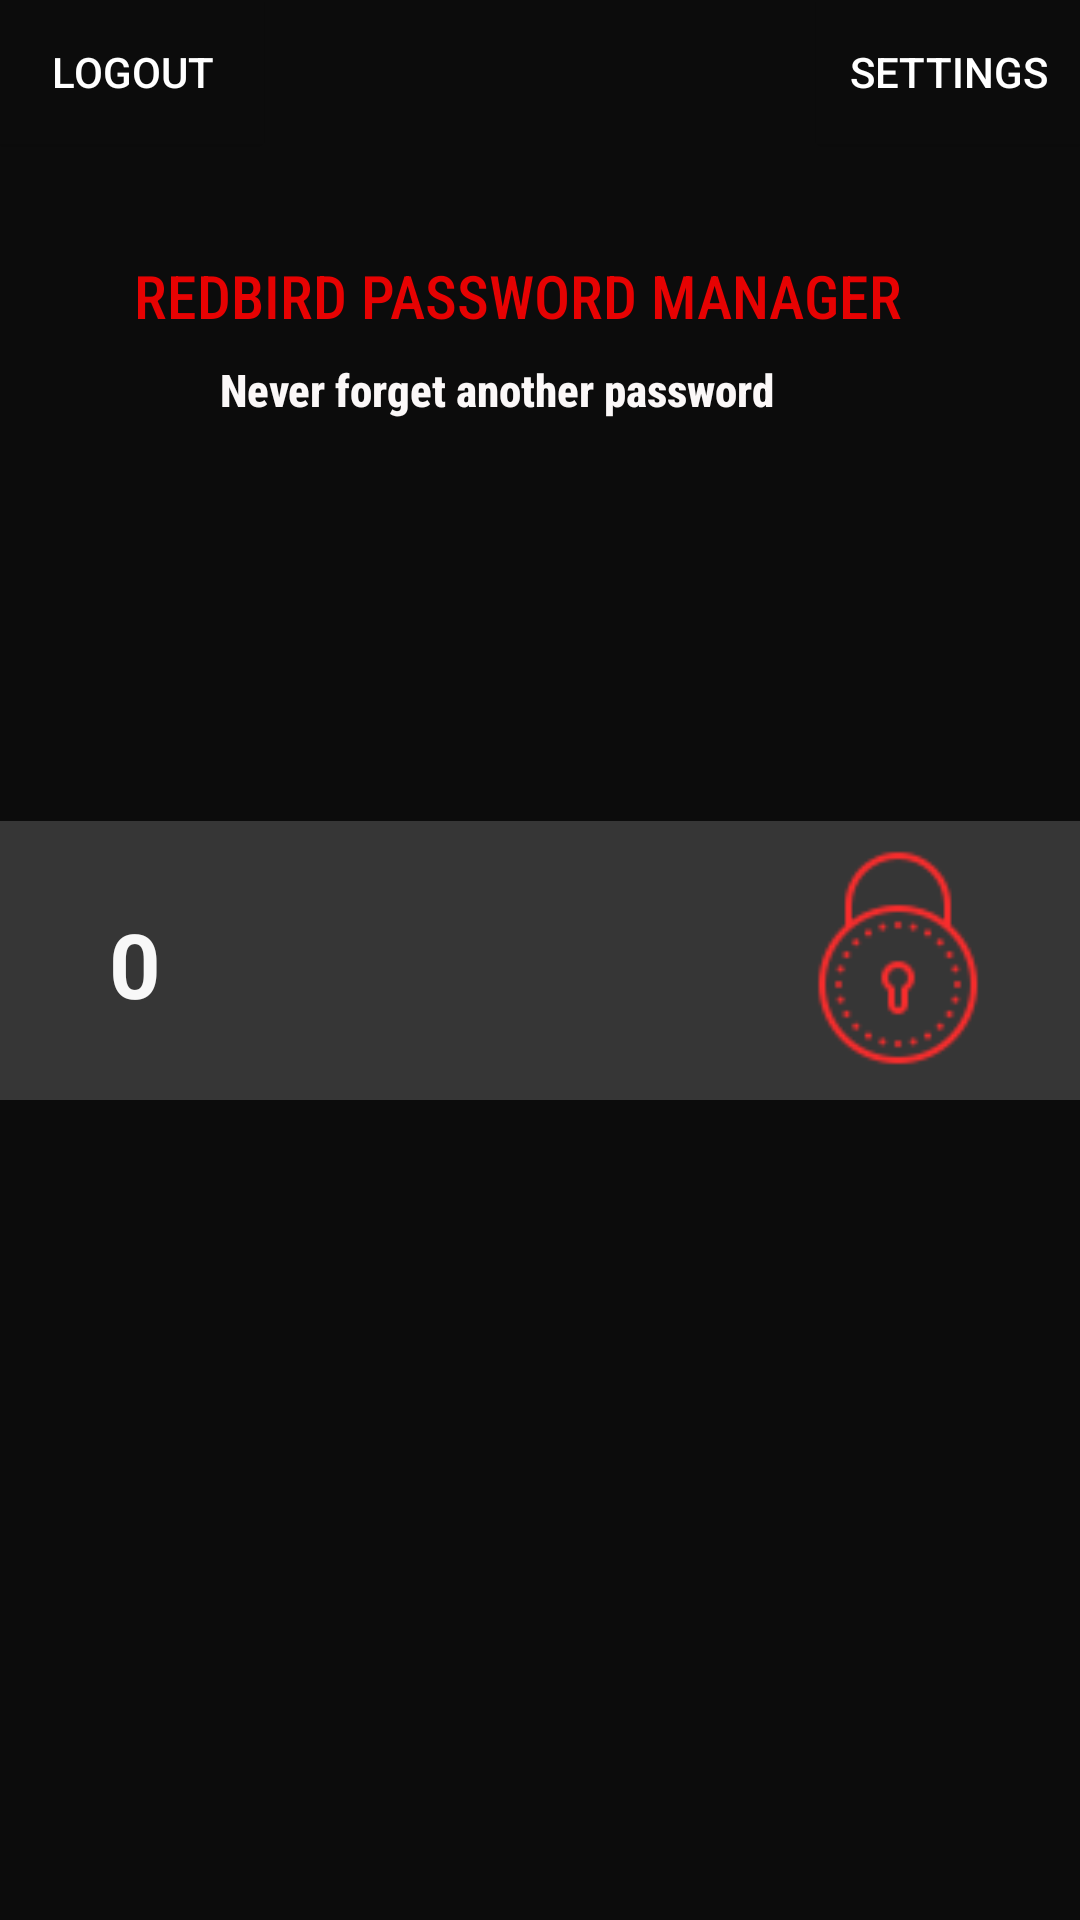

The Android layout XML behind this screen, and the referenced resources:
<!-- AndroidManifest.xml: application theme AppTheme -->
<!-- res/layout/activity_transition.xml -->
<?xml version="1.0" encoding="utf-8"?>
<androidx.constraintlayout.widget.ConstraintLayout xmlns:android="http://schemas.android.com/apk/res/android"
    xmlns:app="http://schemas.android.com/apk/res-auto"
    xmlns:tools="http://schemas.android.com/tools"
    android:layout_width="match_parent"
    android:layout_height="match_parent"
    android:background="#0C0C0C"
    tools:context=".TransitionActivity">

    <TextView
        android:id="@+id/textView4"
        android:layout_width="wrap_content"
        android:layout_height="wrap_content"
        android:layout_marginBottom="528dp"
        android:text="REDBIRD PASSWORD MANAGER"
        android:textColor="#E60202"
        android:textSize="20dp"
        app:fontFamily="sans-serif-condensed-medium"
        app:layout_constraintBottom_toBottomOf="parent"
        app:layout_constraintEnd_toEndOf="parent"
        app:layout_constraintHorizontal_bias="0.429"
        app:layout_constraintStart_toStartOf="parent"
        app:layout_constraintTop_toBottomOf="@+id/imageView3"
        app:layout_constraintVertical_bias="0.033" />

    <TextView
        android:id="@+id/textView5"
        android:layout_width="wrap_content"
        android:layout_height="wrap_content"
        android:layout_marginBottom="500dp"
        android:text="Never forget another password"
        android:textColor="#FBF8F8"
        android:textSize="15dp"
        android:textStyle="bold"
        app:fontFamily="sans-serif-condensed-medium"
        app:layout_constraintBottom_toBottomOf="parent"
        app:layout_constraintEnd_toEndOf="parent"
        app:layout_constraintHorizontal_bias="0.419"
        app:layout_constraintStart_toStartOf="parent"
        app:layout_constraintTop_toBottomOf="@+id/imageView3"
        app:layout_constraintVertical_bias="0.033" />

    <Button
        android:id="@+id/logout"
        android:layout_width="wrap_content"
        android:layout_height="wrap_content"
        android:background="#0C0C0C"
        android:onClick="logout"
        android:text="Logout"
        android:textColor="#FFFFFF"
        android:textSize="14sp"
        app:layout_constraintBottom_toBottomOf="parent"
        app:layout_constraintEnd_toEndOf="parent"
        app:layout_constraintHorizontal_bias="0.0"
        app:layout_constraintStart_toStartOf="parent"
        app:layout_constraintTop_toTopOf="parent"
        app:layout_constraintVertical_bias="0.0" />

    <Button
        android:id="@+id/settings"
        android:layout_width="wrap_content"
        android:layout_height="wrap_content"
        android:background="#0C0C0C"
        android:onClick="toSettings"
        android:text="Settings"
        android:textColor="#FFFFFF"
        android:textSize="14sp"
        app:layout_constraintBottom_toBottomOf="parent"
        app:layout_constraintEnd_toEndOf="parent"
        app:layout_constraintHorizontal_bias="1.0"
        app:layout_constraintStart_toStartOf="parent"
        app:layout_constraintTop_toTopOf="parent"
        app:layout_constraintVertical_bias="0.0" />

    <Button
        android:id="@+id/button2"
        android:layout_width="411dp"
        android:layout_height="93dp"
        android:background="#2CFFFFFF"
        android:backgroundTint="#FFFFFF"
        android:onClick="toPassword"
        app:layout_constraintBottom_toBottomOf="parent"
        app:layout_constraintEnd_toEndOf="parent"
        app:layout_constraintHorizontal_bias="1.0"
        app:layout_constraintStart_toStartOf="parent"
        app:layout_constraintTop_toTopOf="parent" />

    <TextView
        android:id="@+id/pass"
        android:layout_width="305dp"
        android:layout_height="38dp"
        android:text="Passwords"
        android:textColor="#FFFFFF"
        android:textSize="30dp"
        app:layout_constraintBottom_toTopOf="@+id/imageView5"
        app:layout_constraintEnd_toStartOf="@+id/button2"
        app:layout_constraintHorizontal_bias="0.441"
        app:layout_constraintStart_toEndOf="@+id/button2"
        app:layout_constraintTop_toBottomOf="@+id/imageView5"
        app:layout_constraintVertical_bias="0.492" />

    <ImageView
        android:id="@+id/imageView5"
        android:layout_width="94dp"
        android:layout_height="88dp"
        android:backgroundTint="#00FFFFFF"
        android:foregroundTint="#00350F0F"
        android:tint="#FF0000"
        app:layout_constraintBottom_toBottomOf="parent"
        app:layout_constraintEnd_toEndOf="parent"
        app:layout_constraintHorizontal_bias="0.949"
        app:layout_constraintStart_toStartOf="parent"
        app:layout_constraintTop_toTopOf="parent"
        app:layout_constraintVertical_bias="0.499"
        app:srcCompat="@drawable/lock" />

    <TextView
        android:id="@+id/passwordCount"
        android:layout_width="wrap_content"
        android:layout_height="wrap_content"
        android:text="0"
        android:textColor="#FFFFFF"
        android:textSize="30sp"
        android:textStyle="bold"
        app:layout_constraintBottom_toBottomOf="parent"
        app:layout_constraintEnd_toEndOf="parent"
        app:layout_constraintHorizontal_bias="0.106"
        app:layout_constraintStart_toStartOf="parent"
        app:layout_constraintTop_toTopOf="parent"
        app:layout_constraintVertical_bias="0.502" />

</androidx.constraintlayout.widget.ConstraintLayout>
<!-- resources referenced by this layout -->
<resources>
  <!-- drawable lock: png bitmap (drawable-v24, 1857 bytes) -->
  <style name="AppTheme" parent="Theme.AppCompat.Light.DarkActionBar">
          
          <item name="colorPrimary">@color/colorPrimary</item>
          <item name="colorPrimaryDark">@color/colorPrimaryDark</item>
          <item name="colorAccent">@color/colorAccent</item>
      </style>
  <color name="colorPrimary">#FF0000</color>
  <color name="colorPrimaryDark">#000000</color>
  <color name="colorAccent">#03DAC5</color>
</resources>
